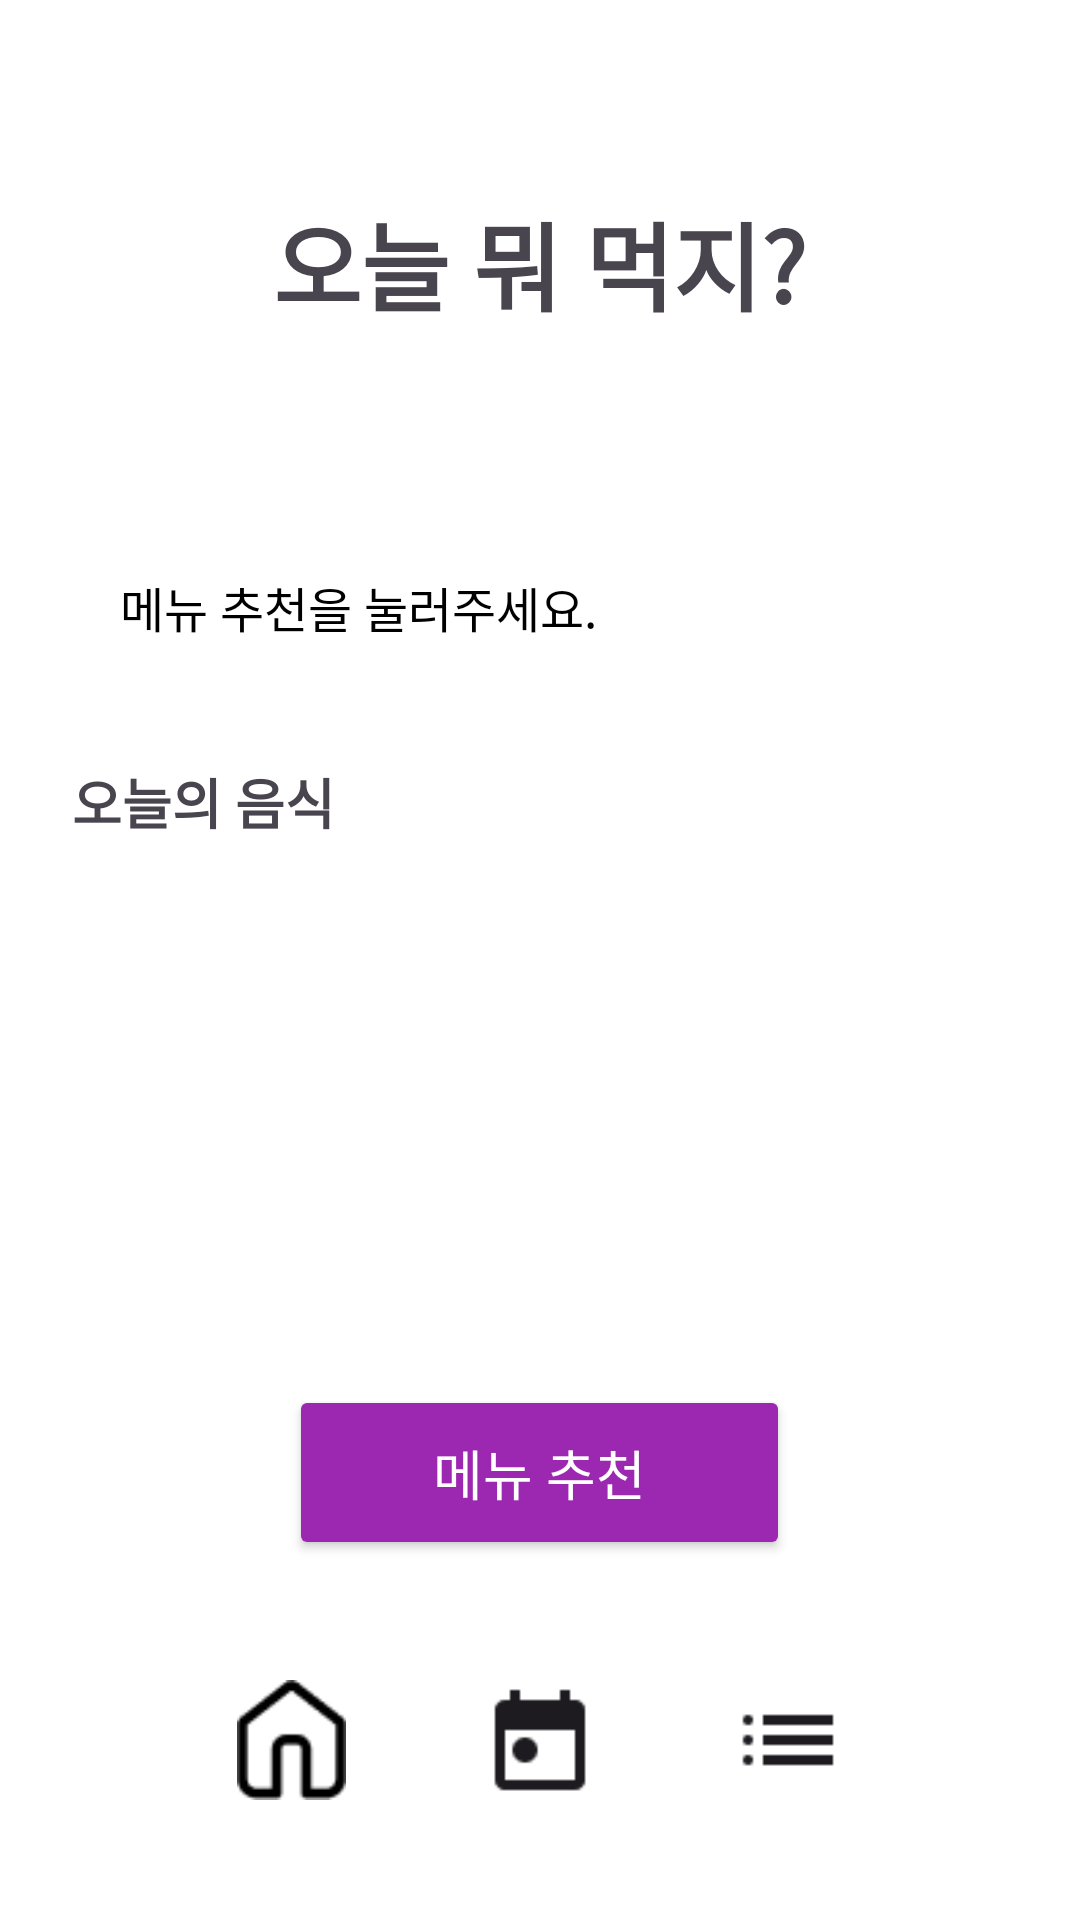

The Android layout XML behind this screen, and the referenced resources:
<!-- AndroidManifest.xml: application theme Theme.Harushiksa -->
<!-- res/layout/activity_main.xml -->
<?xml version="1.0" encoding="utf-8"?>
<LinearLayout
    xmlns:android="http://schemas.android.com/apk/res/android"
    xmlns:app="http://schemas.android.com/apk/res-auto"
    android:orientation="vertical"
    android:background="#FFFFFF"
    android:layout_width="match_parent"
    android:layout_height="match_parent"
    android:padding="24dp">

    
    <TextView
        android:id="@+id/tvTitle"
        android:layout_width="wrap_content"
        android:layout_height="wrap_content"
        android:text="오늘 뭐 먹지?"
        android:textSize="32sp"
        android:textStyle="bold"
        android:layout_gravity="center_horizontal"
        android:layout_marginTop="40dp"
        android:layout_marginBottom="24dp" />


    
    <androidx.cardview.widget.CardView
        android:id="@+id/cardResult"
        android:layout_width="match_parent"
        android:layout_height="wrap_content"
        android:layout_marginTop="8dp"
        android:layout_marginBottom="32dp"
        app:cardCornerRadius="16dp"
        app:cardElevation="2dp"
        android:backgroundTint="#F5EBFF">

    </androidx.cardview.widget.CardView>

    
    <TextView
        android:id="@+id/tvResult"
        android:layout_width="match_parent"
        android:layout_height="wrap_content"
        android:padding="16dp"
        android:text="메뉴 추천을 눌러주세요."
        android:textColor="#000000"
        android:textSize="16sp" />

    
    <Button
        android:id="@+id/btnAddToday"
        android:layout_width="wrap_content"
        android:layout_height="wrap_content"
        android:text="오늘의 음식에 추가"
        android:visibility="gone"
        android:layout_marginTop="16dp"
        android:layout_gravity="center_horizontal"
        />


    
    <TextView
        android:layout_width="match_parent"
        android:layout_height="wrap_content"
        android:text="오늘의 음식"
        android:textStyle="bold"
        android:textSize="18sp"
        android:layout_marginTop="24dp" />

    <LinearLayout
        android:id="@+id/todayFoodListLayout"
        android:layout_width="match_parent"
        android:layout_height="wrap_content"
        android:orientation="vertical" />

    
    <ImageView
        android:id="@+id/foodImage"
        android:layout_width="match_parent"
        android:layout_height="0dp"
        android:layout_weight="1"
        android:scaleType="centerInside"
        android:contentDescription="추천 음식 이미지"
        android:visibility="invisible" />

    
    <Button
        android:id="@+id/btnRecommend"
        android:layout_width="wrap_content"
        android:layout_height="wrap_content"
        android:layout_gravity="center"
        android:layout_marginBottom="24dp"
        android:backgroundTint="#9C27B0"
        android:paddingHorizontal="48dp"
        android:paddingVertical="16dp"
        android:text="메뉴 추천"
        android:textColor="#FFFFFF"
        android:textSize="18sp" />

    
    <LinearLayout
        android:id="@+id/bottomNav"
        android:layout_width="match_parent"
        android:layout_height="72dp"
        android:background="#FFFFFF"
        android:orientation="horizontal"
        android:gravity="center"
        android:paddingHorizontal="32dp"
        android:paddingVertical="8dp"
        android:baselineAligned="false">

        <ImageButton
            android:id="@+id/nav_home"
            android:layout_width="0dp"
            android:layout_height="wrap_content"
            android:layout_weight="1"
            android:background="@android:color/transparent"
            android:contentDescription="홈"
            android:minWidth="48dp"
            android:minHeight="48dp"
            android:padding="8dp"
            android:scaleType="centerInside"
            android:src="@drawable/ic_home" />

        <ImageButton
            android:id="@+id/nav_record"
            android:layout_width="0dp"
            android:layout_height="wrap_content"
            android:layout_weight="1"
            android:minWidth="48dp"
            android:minHeight="48dp"
            android:padding="8dp"
            android:scaleType="centerInside"
            android:src="@drawable/ic_settings"
            android:background="@android:color/transparent"
            android:contentDescription="기록" />

        <ImageButton
            android:id="@+id/nav_manage"
            android:layout_width="0dp"
            android:layout_height="wrap_content"
            android:layout_weight="1"
            android:minWidth="48dp"
            android:minHeight="48dp"
            android:padding="8dp"
            android:scaleType="centerInside"
            android:src="@drawable/ic_list"
            android:background="@android:color/transparent"
            android:contentDescription="관리" />
    </LinearLayout>

</LinearLayout>
<!-- resources referenced by this layout -->
<resources>
  <!-- drawable ic_home: png bitmap (drawable, 662 bytes) -->
  <!-- drawable ic_list: png bitmap (drawable, 265 bytes) -->
  <!-- drawable ic_settings: png bitmap (drawable, 586 bytes) -->
  <style name="Theme.Harushiksa" parent="Base.Theme.Harushiksa" />
  <style name="Base.Theme.Harushiksa" parent="Theme.Material3.DayNight.NoActionBar">
          
          
      </style>
</resources>
